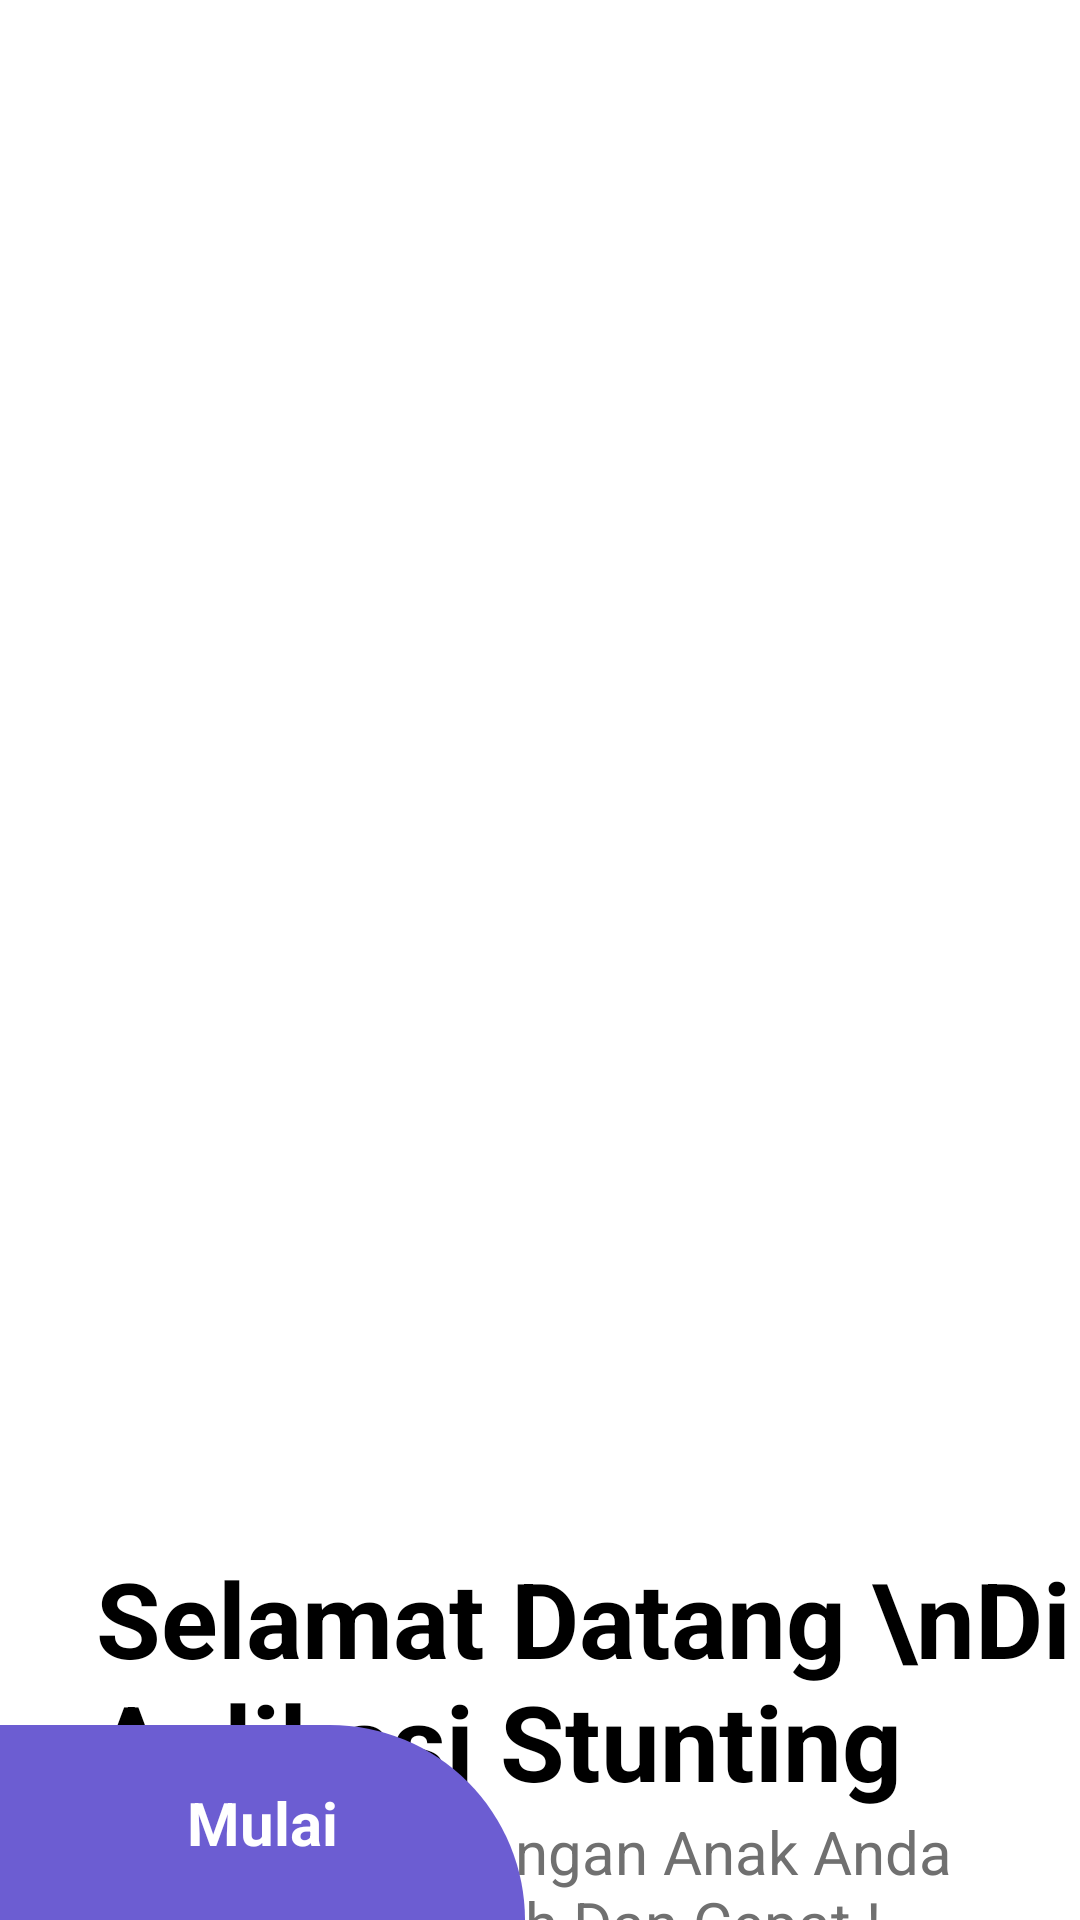

This screen was rendered from an Android layout file. Write that file and the resources it references.
<!-- AndroidManifest.xml: activity theme Theme.Stunting.NoActionBar -->
<!-- res/layout/activity_intro.xml -->
<?xml version="1.0" encoding="utf-8"?>
<androidx.constraintlayout.widget.ConstraintLayout xmlns:android="http://schemas.android.com/apk/res/android"
    xmlns:app="http://schemas.android.com/apk/res-auto"
    xmlns:tools="http://schemas.android.com/tools"
    android:layout_width="match_parent"
    android:layout_height="match_parent"
    android:background="@color/white"
    tools:context=".activity.MainActivity">


    <ImageView
        android:id="@+id/imageView"
        android:layout_width="401dp"
        android:layout_height="516dp"
        android:layout_marginEnd="11dp"
        android:scaleType="fitCenter"
        app:layout_constraintEnd_toEndOf="parent"
        app:layout_constraintStart_toStartOf="parent"
        app:layout_constraintTop_toTopOf="parent"
        app:srcCompat="@drawable/back1" />

    <ImageView
        android:id="@+id/imageView2"
        android:layout_width="405dp"
        android:layout_height="514dp"
        android:scaleType="centerCrop"
        app:layout_constraintEnd_toEndOf="parent"
        app:layout_constraintHorizontal_bias="0.0"
        app:layout_constraintStart_toStartOf="parent"
        app:layout_constraintTop_toTopOf="parent"
        app:srcCompat="@drawable/back2" />

    <TextView
        android:id="@+id/textView"
        android:layout_width="wrap_content"
        android:layout_height="wrap_content"
        android:text="Selamat Datang \nDi Aplikasi Stunting"
        android:textColor="@color/black"
        android:textStyle="bold"
        android:textSize="35sp"
        android:layout_marginStart="32dp"
        app:layout_constraintStart_toStartOf="parent"
        app:layout_constraintTop_toBottomOf="@+id/imageView" />

    <TextView
        android:id="@+id/textView2"
        android:layout_width="wrap_content"
        android:layout_height="wrap_content"
        android:text="Lihat Perkembangan Anak Anda \nDengan Mudah Dan Cepat !"
        android:textColor="#707070"
        android:textSize="20sp"
        app:layout_constraintStart_toStartOf="@+id/textView"
        app:layout_constraintTop_toBottomOf="@+id/textView" />

    <ImageView
        android:id="@+id/btnMulai"
        android:layout_width="175dp"
        android:layout_height="65dp"
        app:layout_constraintBottom_toBottomOf="parent"
        app:layout_constraintStart_toStartOf="parent"
        app:srcCompat="@drawable/start_btn_background" />

    <TextView
        android:id="@+id/textView3"
        android:layout_width="wrap_content"
        android:layout_height="wrap_content"
        android:text="Mulai"
        android:textColor="@color/white"
        android:textSize="20sp"
        android:textStyle="bold"
        app:layout_constraintBottom_toBottomOf="parent"
        app:layout_constraintEnd_toEndOf="@+id/btnMulai"
        app:layout_constraintStart_toStartOf="parent"
        app:layout_constraintTop_toTopOf="@+id/btnMulai"
        />
</androidx.constraintlayout.widget.ConstraintLayout>
<!-- resources referenced by this layout -->
<resources>
  <color name="black">#FF000000</color>
  <color name="white">#FFFFFFFF</color>
  <!-- drawable start_btn_background (drawable) -->
  <?xml version="1.0" encoding="utf-8"?>
  <selector xmlns:android="http://schemas.android.com/apk/res/android">
  <item>
      <shape android:shape="rectangle">
          <solid android:color="#6C5DD2" />
          <corners android:topRightRadius="100dp" />
      </shape>
  </item>
   </selector>
  <style name="Theme.Stunting.NoActionBar">
          <item name="windowActionBar">false</item>
          <item name="windowNoTitle">true</item>
      </style>
</resources>
